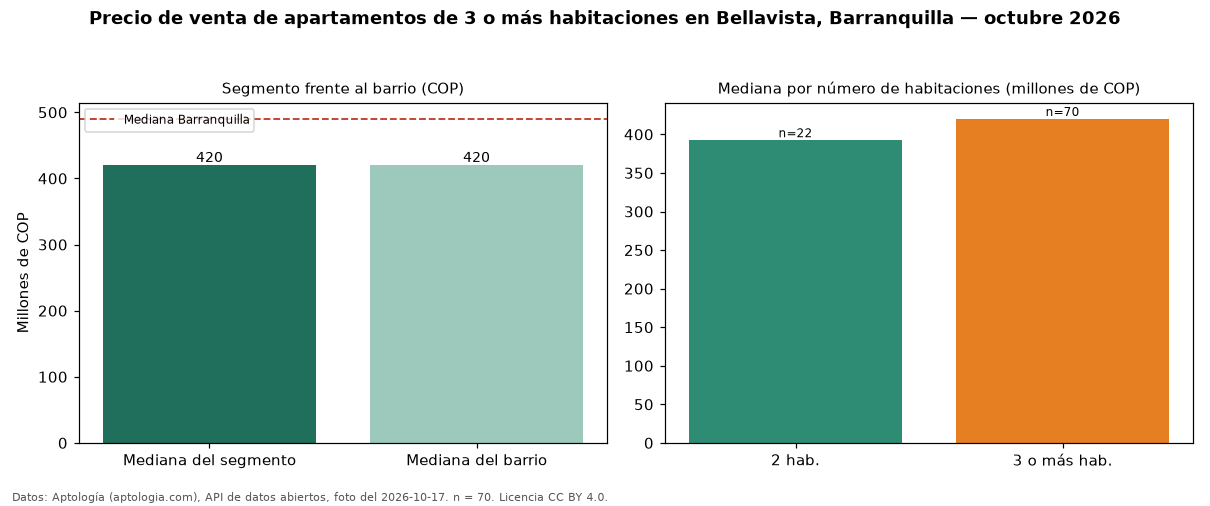

Source data for this figure (header and first rows):
seccion, metrica, valor_cop, n
precio, mediana, 420000000, 70
habitaciones, 2, 392500000, 22
habitaciones, 3+, 420000000, 70
barrio, mediana_barrio_todos_los_tamanos, 420000000, 95
ciudad, mediana_ciudad, 490000000, 
fuente, fecha_foto, 2026-10-17, 
fuente, atribucion, https://www.aptologia.com/venta/barranqu…, 
